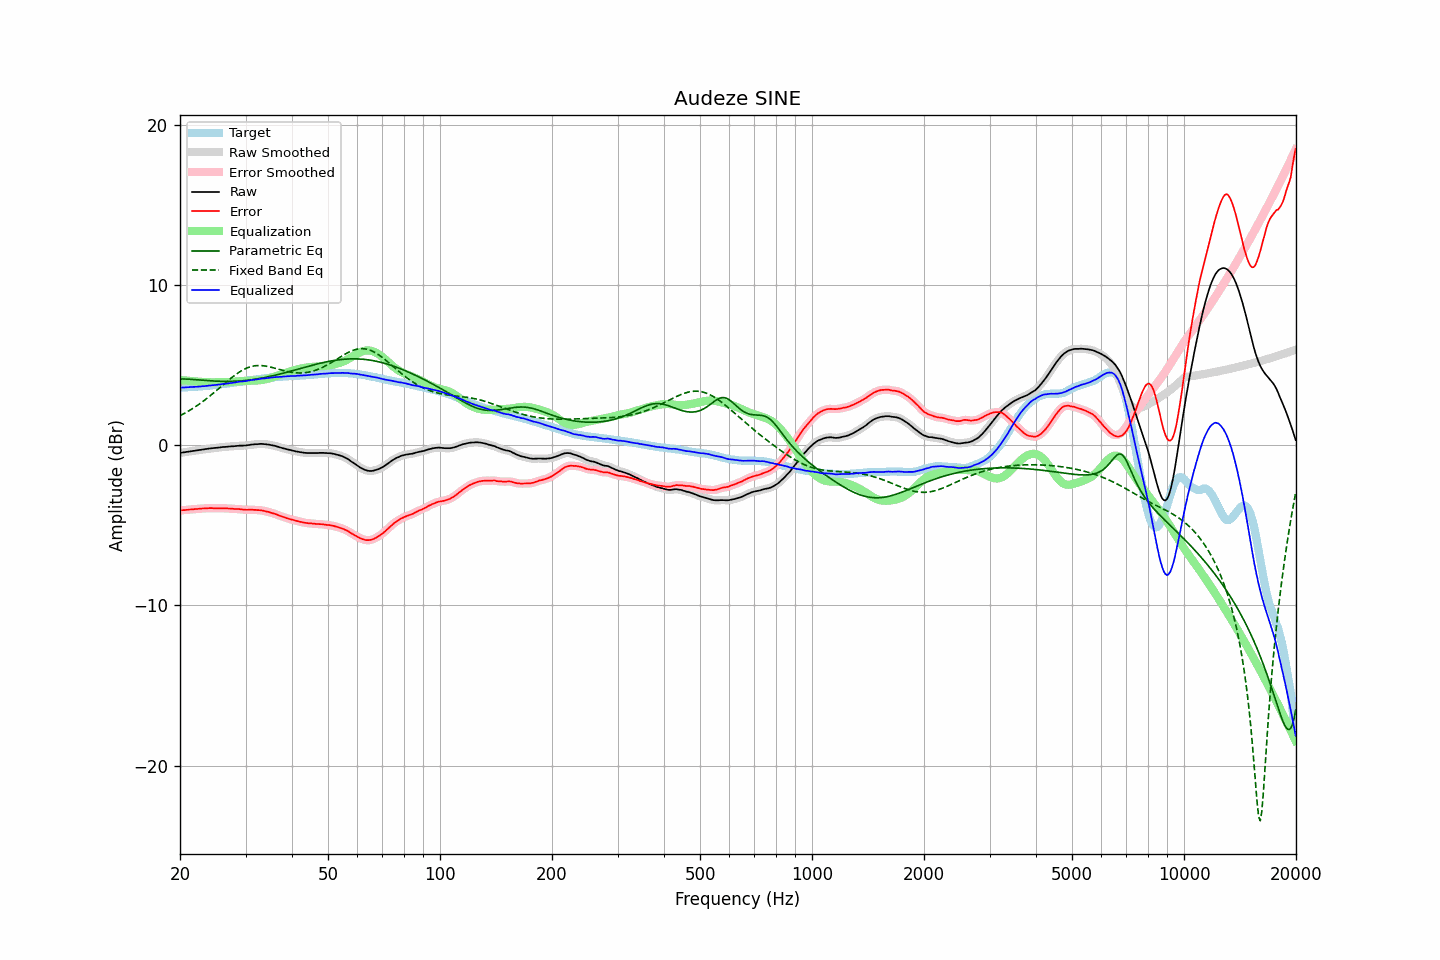

The file beside this chart, header and first rows:
frequency, raw, error, smoothed, error_smoothed, equalization, parametric_eq, fixed_band_eq, equalized_raw, equalized_smoothed, target
20.00, -0.48, -4.07, -0.48, -4.07, 4.07, 4.14, 1.84, 3.60, 3.59, 3.60
20.20, -0.47, -4.06, -0.46, -4.06, 4.06, 4.14, 1.90, 3.60, 3.60, 3.59
20.40, -0.45, -4.05, -0.45, -4.05, 4.05, 4.14, 1.95, 3.61, 3.60, 3.60
20.61, -0.44, -4.05, -0.43, -4.04, 4.04, 4.14, 2.00, 3.61, 3.61, 3.61
20.81, -0.42, -4.03, -0.42, -4.03, 4.03, 4.13, 2.06, 3.62, 3.62, 3.61
21.02, -0.41, -4.03, -0.40, -4.02, 4.02, 4.13, 2.12, 3.62, 3.62, 3.62
21.23, -0.39, -4.01, -0.39, -4.01, 4.02, 4.12, 2.18, 3.63, 3.63, 3.62
21.44, -0.38, -4.01, -0.37, -4.01, 4.01, 4.11, 2.24, 3.63, 3.63, 3.63
21.66, -0.36, -4.00, -0.36, -4.00, 4.00, 4.11, 2.30, 3.64, 3.64, 3.64
21.87, -0.35, -3.99, -0.34, -3.99, 3.99, 4.10, 2.37, 3.64, 3.64, 3.64
22.09, -0.33, -3.98, -0.33, -3.98, 3.98, 4.09, 2.43, 3.65, 3.65, 3.65
22.31, -0.32, -3.98, -0.31, -3.97, 3.97, 4.08, 2.50, 3.66, 3.66, 3.66
22.54, -0.30, -3.96, -0.30, -3.96, 3.96, 4.07, 2.57, 3.67, 3.67, 3.66
22.76, -0.29, -3.96, -0.28, -3.96, 3.96, 4.07, 2.64, 3.67, 3.67, 3.67
22.99, -0.27, -3.95, -0.27, -3.95, 3.95, 4.06, 2.72, 3.68, 3.68, 3.68
23.22, -0.26, -3.95, -0.25, -3.94, 3.94, 4.05, 2.79, 3.69, 3.69, 3.69
23.45, -0.24, -3.94, -0.24, -3.94, 3.94, 4.04, 2.87, 3.70, 3.70, 3.70
23.69, -0.23, -3.94, -0.22, -3.93, 3.93, 4.04, 2.95, 3.71, 3.71, 3.71
23.92, -0.21, -3.93, -0.21, -3.93, 3.93, 4.03, 3.03, 3.73, 3.72, 3.72
24.16, -0.20, -3.92, -0.20, -3.93, 3.93, 4.02, 3.11, 3.73, 3.73, 3.73
24.40, -0.19, -3.92, -0.18, -3.93, 3.93, 4.01, 3.19, 3.74, 3.74, 3.74
24.65, -0.18, -3.93, -0.18, -3.93, 3.93, 4.01, 3.27, 3.75, 3.75, 3.76
24.89, -0.17, -3.93, -0.17, -3.93, 3.93, 4.00, 3.36, 3.76, 3.76, 3.77
25.14, -0.16, -3.93, -0.16, -3.93, 3.93, 4.00, 3.44, 3.77, 3.77, 3.78
25.39, -0.15, -3.93, -0.14, -3.93, 3.93, 3.99, 3.53, 3.79, 3.79, 3.79
25.65, -0.14, -3.93, -0.13, -3.93, 3.93, 3.99, 3.62, 3.80, 3.80, 3.80
25.91, -0.12, -3.93, -0.12, -3.93, 3.93, 3.99, 3.70, 3.82, 3.81, 3.82
26.16, -0.11, -3.93, -0.11, -3.93, 3.94, 3.99, 3.79, 3.83, 3.83, 3.83
26.43, -0.11, -3.94, -0.10, -3.94, 3.94, 3.98, 3.87, 3.83, 3.84, 3.83
26.69, -0.10, -3.94, -0.10, -3.94, 3.94, 3.98, 3.96, 3.85, 3.85, 3.84
26.96, -0.09, -3.95, -0.09, -3.95, 3.95, 3.98, 4.04, 3.86, 3.86, 3.86
27.23, -0.08, -3.95, -0.08, -3.95, 3.95, 3.99, 4.13, 3.88, 3.88, 3.87
27.50, -0.07, -3.96, -0.07, -3.96, 3.96, 3.99, 4.21, 3.89, 3.89, 3.89
27.77, -0.07, -3.97, -0.06, -3.97, 3.96, 3.99, 4.29, 3.90, 3.90, 3.90
28.05, -0.06, -3.98, -0.05, -3.97, 3.97, 3.99, 4.36, 3.91, 3.92, 3.92
28.33, -0.05, -3.98, -0.05, -3.98, 3.98, 4.00, 4.44, 3.93, 3.93, 3.93
28.62, -0.04, -3.98, -0.04, -3.98, 3.99, 4.00, 4.51, 3.95, 3.95, 3.95
28.90, -0.03, -3.98, -0.03, -3.99, 3.99, 4.01, 4.57, 3.97, 3.97, 3.96
29.19, -0.03, -4.00, -0.02, -4.00, 4.00, 4.02, 4.64, 3.98, 3.98, 3.98
29.48, -0.03, -4.01, -0.02, -4.01, 4.01, 4.03, 4.69, 3.98, 3.99, 3.99
29.78, -0.02, -4.02, -0.02, -4.02, 4.02, 4.04, 4.75, 4.00, 4.00, 4.01
30.08, -0.02, -4.03, -0.01, -4.03, 4.02, 4.05, 4.79, 4.00, 4.01, 4.01
30.38, 0.00, -4.03, 0.00, -4.03, 4.02, 4.06, 4.84, 4.03, 4.03, 4.03
30.68, 0.01, -4.03, 0.02, -4.03, 4.03, 4.07, 4.87, 4.04, 4.04, 4.04
30.99, 0.03, -4.03, 0.03, -4.03, 4.03, 4.08, 4.90, 4.06, 4.06, 4.06
31.30, 0.04, -4.03, 0.04, -4.03, 4.03, 4.10, 4.93, 4.08, 4.08, 4.07
31.61, 0.05, -4.03, 0.05, -4.03, 4.03, 4.11, 4.95, 4.09, 4.09, 4.09
31.93, 0.06, -4.03, 0.06, -4.04, 4.04, 4.13, 4.96, 4.10, 4.10, 4.10
32.24, 0.06, -4.05, 0.07, -4.05, 4.04, 4.14, 4.97, 4.11, 4.11, 4.12
32.57, 0.07, -4.05, 0.08, -4.05, 4.05, 4.16, 4.98, 4.13, 4.13, 4.12
32.89, 0.08, -4.06, 0.08, -4.06, 4.06, 4.18, 4.98, 4.15, 4.14, 4.14
33.22, 0.08, -4.07, 0.08, -4.07, 4.08, 4.19, 4.97, 4.16, 4.16, 4.15
33.55, 0.07, -4.10, 0.08, -4.09, 4.09, 4.21, 4.96, 4.17, 4.17, 4.17
33.89, 0.06, -4.11, 0.07, -4.11, 4.11, 4.23, 4.95, 4.18, 4.18, 4.18
34.23, 0.05, -4.14, 0.05, -4.14, 4.14, 4.25, 4.93, 4.19, 4.19, 4.20
34.57, 0.04, -4.16, 0.04, -4.16, 4.16, 4.28, 4.91, 4.21, 4.20, 4.20
34.92, 0.02, -4.19, 0.03, -4.19, 4.19, 4.30, 4.89, 4.22, 4.22, 4.21
35.27, 0.00, -4.23, 0.01, -4.22, 4.22, 4.32, 4.86, 4.23, 4.23, 4.23
35.62, -0.02, -4.25, -0.02, -4.25, 4.25, 4.34, 4.84, 4.24, 4.24, 4.24
35.97, -0.04, -4.28, -0.04, -4.29, 4.29, 4.37, 4.81, 4.25, 4.25, 4.25
... 635 more rows
